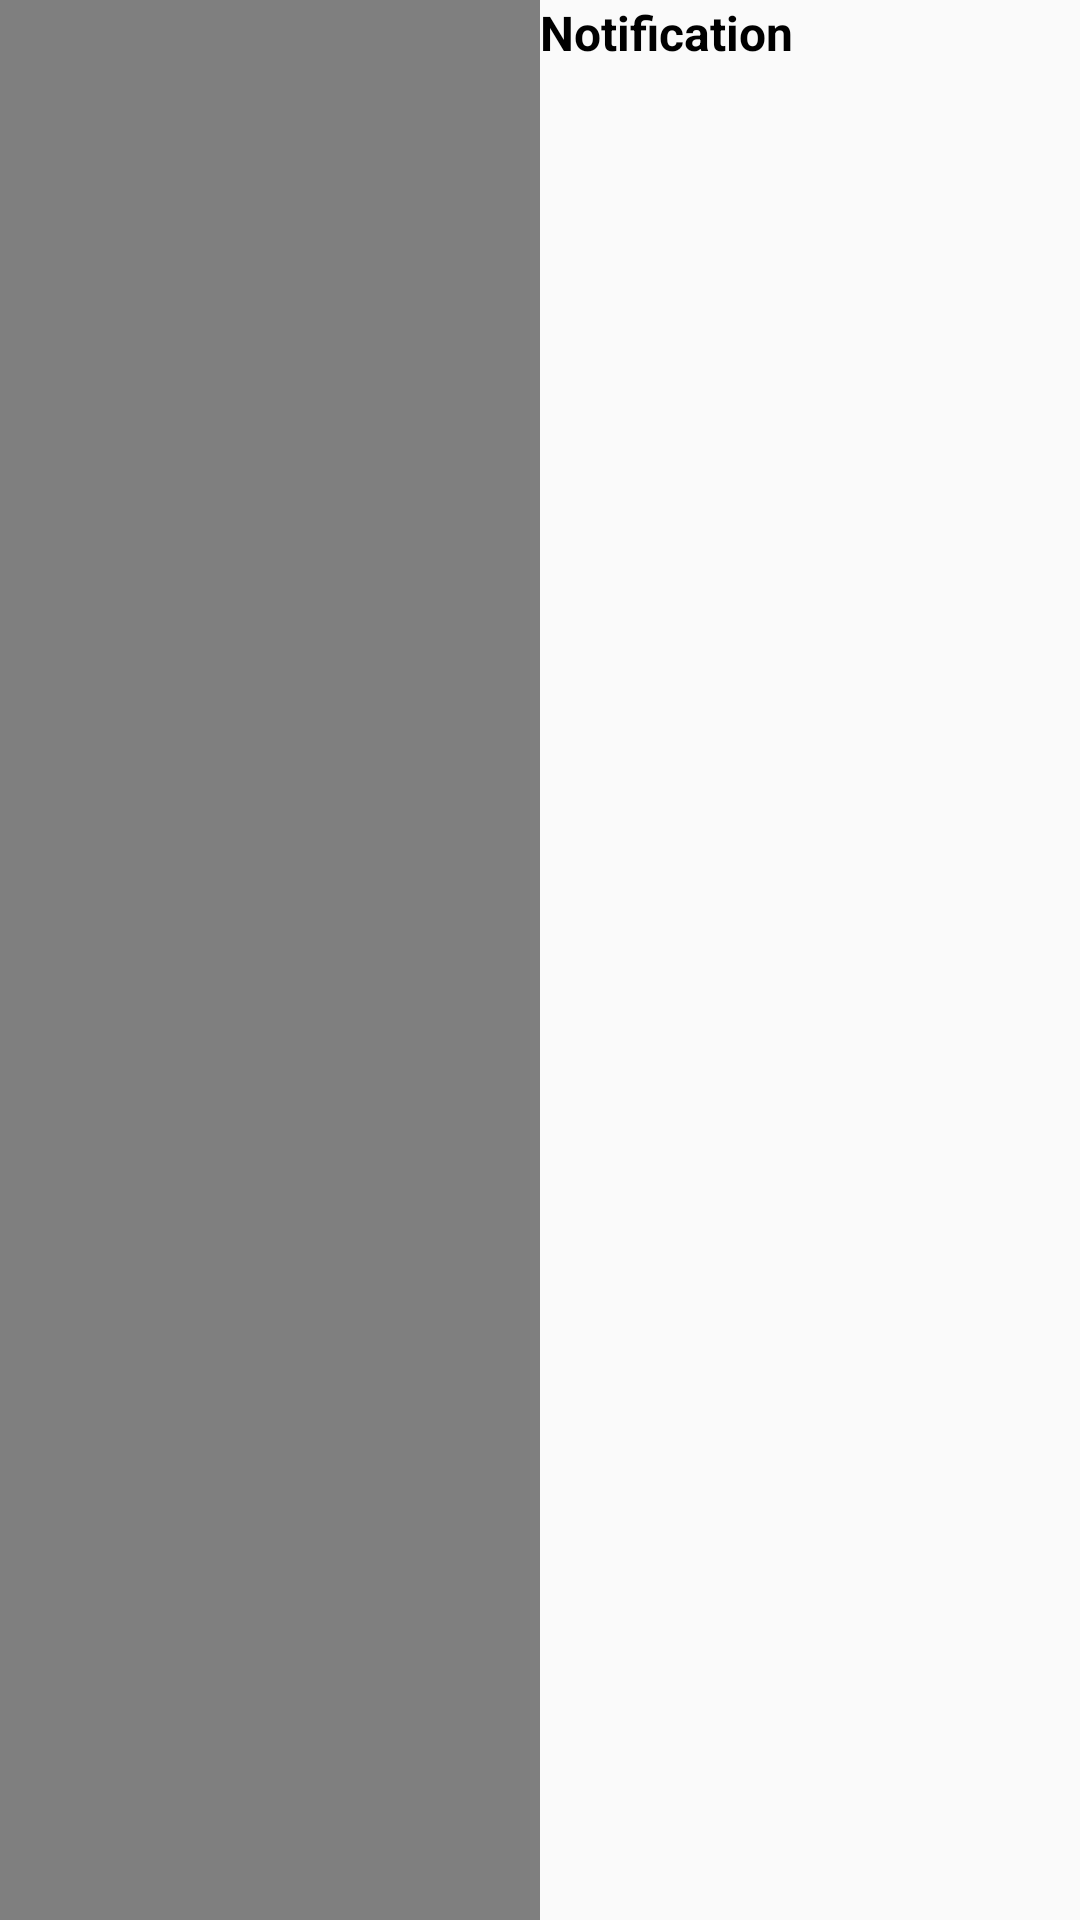

Reconstruct the res/layout file that produces this screen, plus the resources it refers to.
<!-- AndroidManifest.xml: application theme Theme.RestocheMobile -->
<!-- res/layout/notification_video.xml -->
<LinearLayout xmlns:android="http://schemas.android.com/apk/res/android"
    android:layout_width="match_parent"
    android:layout_height="80dp"
    android:orientation="horizontal"
    android:id="@+id/notification_view">

    <VideoView
        android:id="@+id/video_view"
        android:layout_width="0dp"
        android:layout_height="match_parent"
        android:layout_gravity="center"
        android:layout_weight="1"/>

    <TextView
        android:id="@+id/title_textview"
        android:layout_width="0dp"
        android:layout_height="match_parent"
        android:layout_weight="1"
        android:text="Notification"
        android:textSize="16sp"
        android:textColor="@android:color/black"
        android:textStyle="bold" />


</LinearLayout>
<!-- resources referenced by this layout -->
<resources>
  <style name="Theme.RestocheMobile" parent="Theme.AppCompat.DayNight.NoActionBar">
          
          <item name="colorPrimary">@color/purple_500</item>
          <item name="colorPrimaryVariant">@color/purple_700</item>
          <item name="colorOnPrimary">@color/white</item>
          
          <item name="colorSecondary">@color/teal_200</item>
          <item name="colorSecondaryVariant">@color/teal_700</item>
          <item name="colorOnSecondary">@color/black</item>
          
          <item name="android:statusBarColor">?attr/colorPrimaryVariant</item>
          
          <item name="android:textViewStyle">@style/RobotoTextViewStyle</item>
      </style>
  <color name="purple_500">#FF6200EE</color>
  <color name="purple_700">#FF3700B3</color>
  <color name="white">#FFFFFFFF</color>
  <color name="teal_200">#FF03DAC5</color>
  <color name="teal_700">#FF018786</color>
  <color name="black">#FF000000</color>
  <style name="RobotoTextViewStyle" parent="android:Widget.TextView">
          <item name="android:fontFamily">sans-serif-light</item>
      </style>
</resources>
